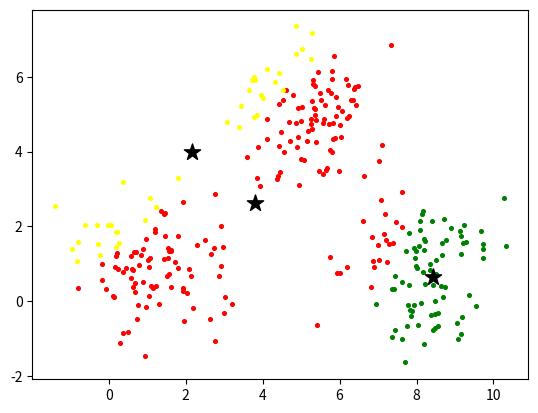

Generate this figure with matplotlib:
# -*- coding: utf-8 -*-
"""
Created on Sat Jun  8 18:01:07 2019

[redacted]
"""
import numpy as np
from copy import deepcopy
from matplotlib import pyplot as plt


class KMeans(object):
    def __init__(self, n_clusters, max_iter=False):
        self.n_clusters= n_clusters
        self.max_iter = max_iter
        self.centroids = np.array([])
        self.mean = 0
        self.std = 0
        self.n = 0
        self.c = 0
        self.clusters=0
    def fit(self, data):
        # Number of training data
        self.n = data.shape[0]
        # Number of features in the data
        self.c = data.shape[1]
        #init parameters
        self.mean = np.mean(data, axis = 0)
        self.std = np.std(data, axis = 0)
        self.centroids = np.random.randn(self.n_clusters, self.c)*self.std + self.mean
        distances = np.zeros((self.n,self.n_clusters))
        centers_old = np.zeros(self.centroids.shape) # to store old centers
        centers_new = deepcopy(self.centroids) # Store new centers
        
        if self.max_iter == False:
            error = np.linalg.norm(centers_new - centers_old)
            # When, after an update, the estimate of that center stays the same, exit loop
            while error != 0:
                # Measure the distance to every center
                for i in range(self.n_clusters):
                    distances[:,i] = np.linalg.norm(data - self.centroids[i], axis=1)
                # Assign all training data to closest center
                self.clusters = np.argmin(distances, axis = 1)
        
                centers_old = deepcopy(centers_new)
                # Calculate mean for every cluster and update the center
                for i in range(self.n_clusters):
                    centers_new[i] = np.mean(data[self.clusters == i], axis=0)
                error = np.linalg.norm(centers_new - centers_old)
        else:
            counter=0
            while i <= self.max_iter:
                # Measure the distance to every center
                for i in range(self.n_clusters):
                    distances[:,i] = np.linalg.norm(data - self.centroids[i], axis=1)
                # Assign all training data to closest center
                self.clusters = np.argmin(distances, axis = 1)
        
                centers_old = deepcopy(centers_new)
                # Calculate mean for every cluster and update the center
                for i in range(self.n_clusters):
                    centers_new[i] = np.mean(data[self.clusters == i], axis=0)
                counter+=1
        self.centroids = centers_new
        return self.clusters, self.centroids

    def plot(self, data, color_cluster):
        for i in range(self.n):
            plt.scatter(data[i, 0], data[i,1], s=7, color = color_cluster[int(self.clusters[i])])
        plt.scatter(self.centroids[:,0], self.centroids[:,1], marker='*', c='black', s=150)
        
if __name__ == "__main__":
    #Let's generate 3 clusters of simulated data
    center_1 = np.array([1,1])
    center_2 = np.array([5,5])
    center_3 = np.array([8,1])
    
    # Generate random data and center it to the three centers
    data_1 = np.random.randn(100, 2) + center_1
    data_2 = np.random.randn(100,2) + center_2
    data_3 = np.random.randn(100,2) + center_3
    
    data = np.concatenate((data_1, data_2, data_3), axis = 0)
    
    kmeans = KMeans(n_clusters=3)
    labels, centroids = kmeans.fit(data)
    kmeans.plot(data, ["green", "yellow", "red"])